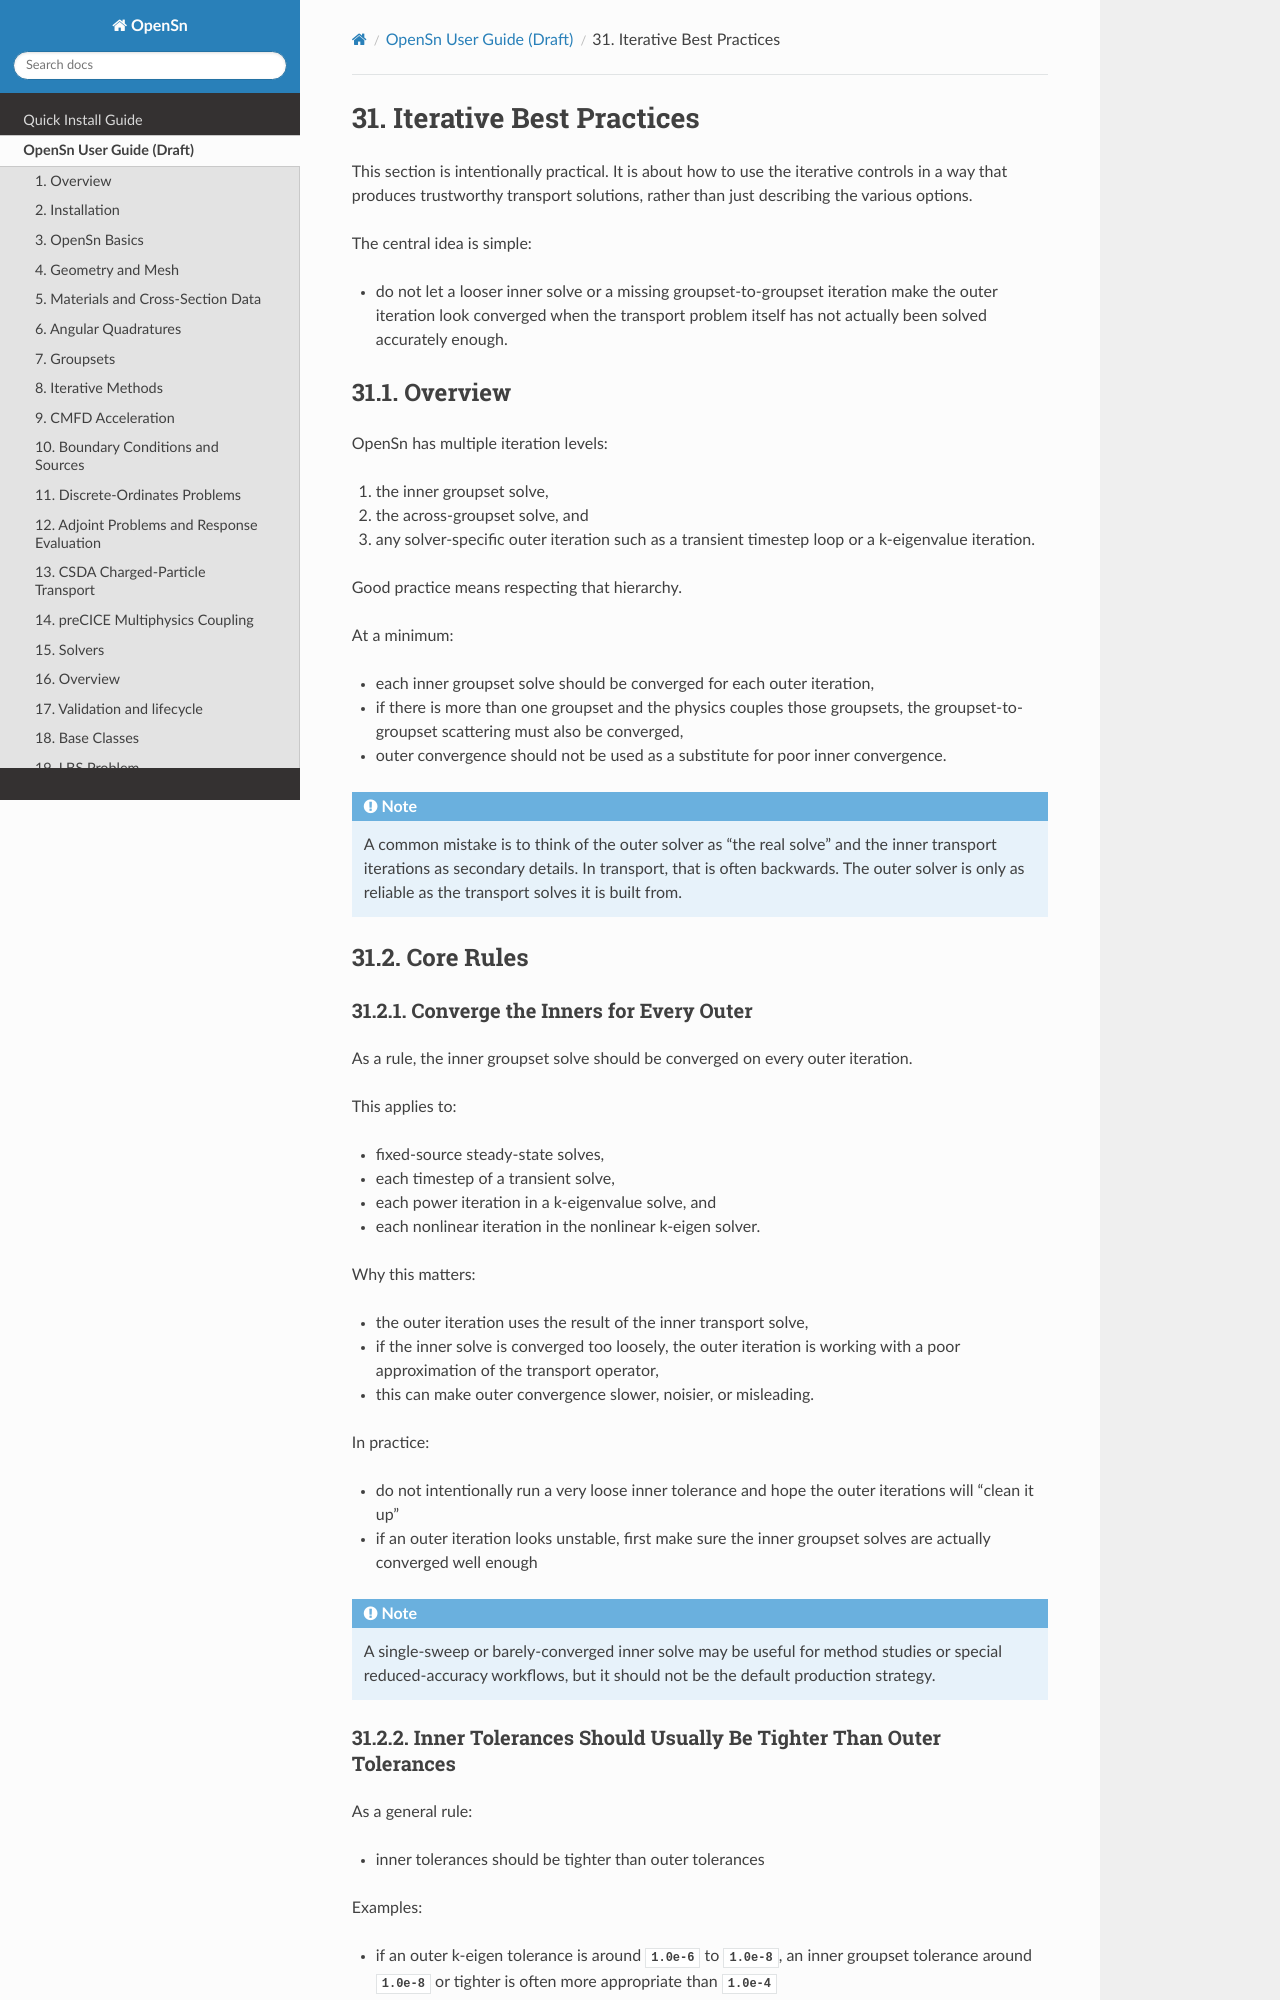

repository: Open-Sn/opensn · page: userguide/iterative_best_practices.html · generator: sphinx

========================
Iterative Best Practices
========================

This section is intentionally practical. It is about how to use the iterative
controls in a way that produces trustworthy transport solutions, rather than
just describing the various options.

The central idea is simple:

* do not let a looser inner solve or a missing groupset-to-groupset iteration
  make the outer iteration look converged when the transport problem itself has
  not actually been solved accurately enough.

Overview
========

OpenSn has multiple iteration levels:

1. the inner groupset solve,
2. the across-groupset solve, and
3. any solver-specific outer iteration such as a transient timestep loop or a
   k-eigenvalue iteration.

Good practice means respecting that hierarchy.

At a minimum:

* each inner groupset solve should be converged for each outer iteration,
* if there is more than one groupset and the physics couples those groupsets,
  the groupset-to-groupset scattering must also be converged,
* outer convergence should not be used as a substitute for poor inner
  convergence.

.. note::

   A common mistake is to think of the outer solver as “the real solve” and the
   inner transport iterations as secondary details. In transport, that is often
   backwards. The outer solver is only as reliable as the transport solves it is
   built from.

Core Rules
==========

Converge the Inners for Every Outer
-----------------------------------

As a rule, the inner groupset solve should be converged on every outer
iteration.

This applies to:

* fixed-source steady-state solves,
* each timestep of a transient solve,
* each power iteration in a k-eigenvalue solve, and
* each nonlinear iteration in the nonlinear k-eigen solver.

Why this matters:

* the outer iteration uses the result of the inner transport solve,
* if the inner solve is converged too loosely, the outer iteration is working
  with a poor approximation of the transport operator,
* this can make outer convergence slower, noisier, or misleading.

In practice:

* do not intentionally run a very loose inner tolerance and hope the outer
  iterations will “clean it up”
* if an outer iteration looks unstable, first make sure the inner groupset
  solves are actually converged well enough

.. note::

   A single-sweep or barely-converged inner solve may be useful for method
   studies or special reduced-accuracy workflows, but it should not be the
   default production strategy.
